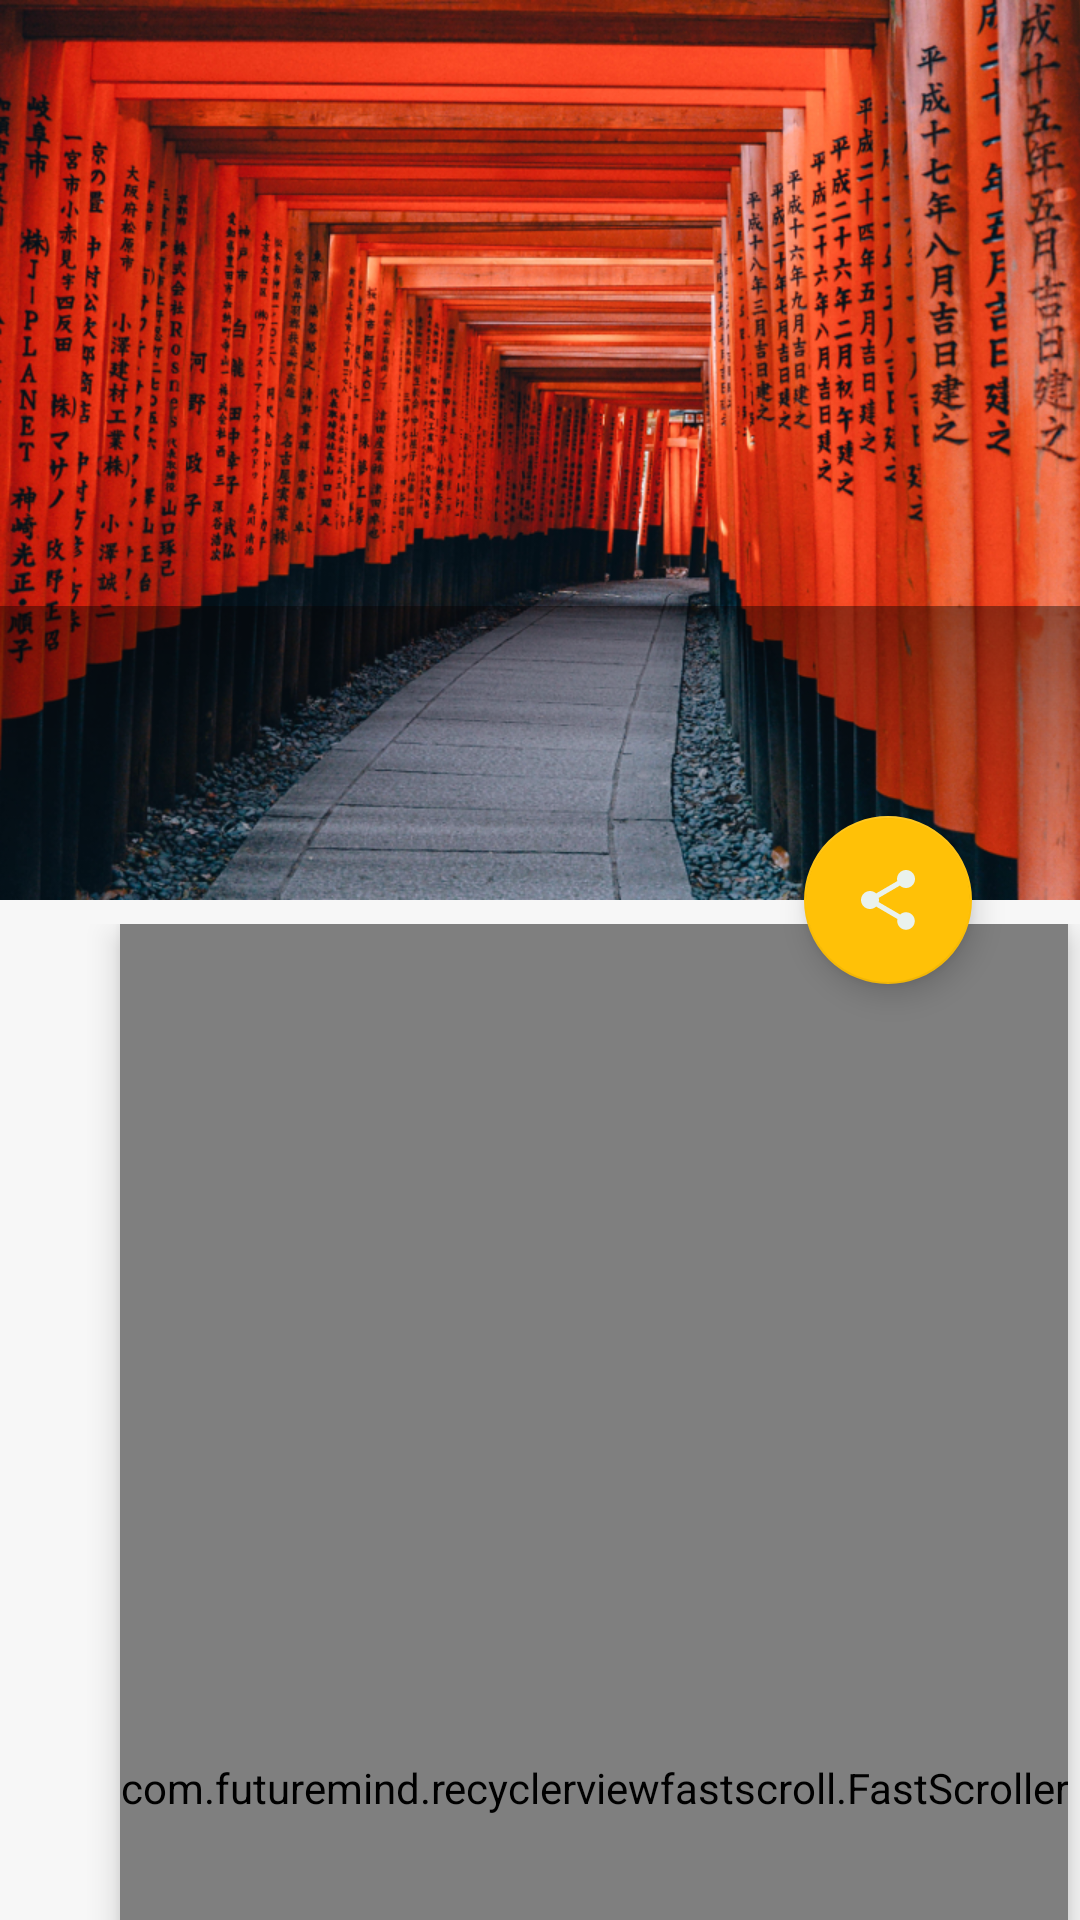

Android layout source for this screen:
<!-- AndroidManifest.xml: application theme AppTheme -->
<!-- res/layout/activity_detail.xml -->
<?xml version="1.0" encoding="utf-8"?>
<FrameLayout xmlns:android="http://schemas.android.com/apk/res/android"
    xmlns:app="http://schemas.android.com/apk/res-auto"
    xmlns:tools="http://schemas.android.com/tools"
    android:layout_width="match_parent"
    android:layout_height="match_parent"
    android:background="@color/cardview_shadow_end_color">

    <androidx.coordinatorlayout.widget.CoordinatorLayout
        android:id="@+id/coordinatorLayout"
        android:layout_width="match_parent"
        android:layout_height="match_parent"

        android:layout_gravity="center"
        android:fitsSystemWindows="true"
        tools:context=".DetailActivity">

        <com.google.android.material.appbar.AppBarLayout
            android:id="@+id/app_bar"

            android:layout_width="match_parent"
            android:layout_height="@dimen/app_bar_height"
            android:fitsSystemWindows="true"
            android:theme="@style/AppTheme.AppBarOverlay">

            <com.google.android.material.appbar.CollapsingToolbarLayout
                android:id="@+id/toolbar_layout"
                android:layout_width="match_parent"
                android:layout_height="match_parent"
                android:fitsSystemWindows="true"
                app:contentScrim="?attr/colorPrimary"
                app:layout_scrollFlags="scroll|enterAlways|enterAlwaysCollapsed"
                app:toolbarId="@+id/toolbar">

                <androidx.appcompat.widget.AppCompatImageView
                    android:id="@+id/photo"
                    android:layout_width="match_parent"
                    android:layout_height="match_parent"
                    android:fitsSystemWindows="true"
                    android:scaleType="centerCrop"
                    android:src="@drawable/japanesefairytales"
                    android:transitionName="bookImage"
                    app:layout_collapseMode="parallax" />

                <androidx.appcompat.widget.Toolbar
                    android:id="@+id/toolbar"
                    android:layout_width="match_parent"
                    android:layout_height="?attr/actionBarSize"
                    app:layout_behavior="@string/appbar_scrolling_view_behavior"
                    app:layout_collapseMode="pin"
                    app:layout_scrollFlags="scroll|enterAlways">

                </androidx.appcompat.widget.Toolbar>

                <LinearLayout
                    android:id="@+id/meta_bar"
                    android:layout_width="match_parent"
                    android:layout_height="wrap_content"
                    android:layout_gravity="bottom"
                    android:background="@drawable/photo_background_protection"
                    android:orientation="vertical"
                    android:paddingLeft="@dimen/detail_inner_horiz_margin"
                    android:paddingTop="@dimen/detail_metabar_vert_padding"
                    android:paddingRight="@dimen/detail_inner_horiz_margin"
                    android:paddingBottom="@dimen/detail_metabar_vert_padding"
                    app:layout_behavior="@string/appbar_scrolling_view_behavior"
                    app:layout_collapseMode="parallax">

                    <TextView
                        android:id="@+id/article_title"
                        style="?android:attr/textAppearanceLarge"
                        android:layout_width="match_parent"
                        android:layout_height="wrap_content"
                        android:fontFamily="sans-serif-condensed-medium"
                        android:lineSpacingMultiplier="0.9"
                        android:paddingBottom="@dimen/detail_metabar_title_bottom_padding"
                        android:textColor="#fff"
                        android:textSize="@dimen/detail_title_text_size"
                        android:textStyle="bold"
                        tools:text="Ebooks, Neither E, Nor Books" />

                    <TextView
                        android:id="@+id/article_byline"
                        style="?android:attr/textAppearanceSmall"
                        android:layout_width="wrap_content"
                        android:layout_height="wrap_content"
                        android:textColor="#fff"
                        tools:text="1 Jan 1908 by" />

                </LinearLayout>
            </com.google.android.material.appbar.CollapsingToolbarLayout>
        </com.google.android.material.appbar.AppBarLayout>

        <include layout="@layout/detail_recyclerview" />

        <com.google.android.material.floatingactionbutton.FloatingActionButton
            android:id="@+id/fab"
            android:layout_width="wrap_content"
            android:layout_height="wrap_content"
            android:layout_margin="@dimen/fab_margin"
            app:fabSize="auto"
            app:layout_anchor="@id/app_bar"
            app:layout_anchorGravity="bottom|end"
            app:srcCompat="@drawable/ic_baseline_share_24" />


    </androidx.coordinatorlayout.widget.CoordinatorLayout>
</FrameLayout>
<!-- res/layout/detail_recyclerview.xml (included above) -->
<?xml version="1.0" encoding="utf-8"?>
<RelativeLayout xmlns:android="http://schemas.android.com/apk/res/android"
    xmlns:app="http://schemas.android.com/apk/res-auto"
    xmlns:tools="http://schemas.android.com/tools"
    android:layout_width="match_parent"
    android:layout_height="match_parent"
    android:layout_marginTop="8dp"
    android:clipToPadding="false"
    android:paddingLeft="4dp"
    android:paddingRight="4dp"
    app:layout_behavior="@string/appbar_scrolling_view_behavior">

    <androidx.recyclerview.widget.RecyclerView
        android:id="@+id/recyclerView"
        android:name="com.example.xyzreader.ItemFragment"
        android:layout_width="@dimen/app_width"
        android:layout_height="match_parent"
        android:layout_centerInParent="true"
        android:layout_centerVertical="false"
        android:background="@color/cardview_light_background"
        android:elevation="6dp"
        android:paddingLeft="16dp"
        android:paddingTop="24dp"
        android:paddingRight="16dp"
        app:layoutManager="LinearLayoutManager"
        tools:context=".ItemFragment"
        tools:listitem="@layout/detail_recyclerview_item" />

    <com.futuremind.recyclerviewfastscroll.FastScroller
        android:id="@+id/fastscroll"
        android:layout_width="wrap_content"
        android:layout_height="match_parent"
        android:layout_alignParentRight="true"
        android:layout_marginBottom="?attr/actionBarSize"
        android:addStatesFromChildren="false"
        android:alwaysDrawnWithCache="false"
        android:clickable="false"
        android:clipChildren="false"
        android:clipToPadding="false"
        android:duplicateParentState="false"
        android:elevation="6dp"
        android:orientation="vertical"

        app:fastscroll__handleColor="@color/colorAccent"


        />

</RelativeLayout>
<!-- res/layout/detail_recyclerview_item.xml (included above) -->
<?xml version="1.0" encoding="utf-8"?>
<LinearLayout xmlns:android="http://schemas.android.com/apk/res/android"
    xmlns:tools="http://schemas.android.com/tools"
    android:layout_width="wrap_content"
    android:layout_height="wrap_content"
    android:orientation="horizontal">

    <TextView
        android:id="@+id/content"
        style="?android:attr/textAppearanceMedium"
        android:layout_width="match_parent"
        android:layout_height="wrap_content"
        android:layout_marginLeft="@dimen/detail_inner_horiz_margin"
        android:layout_marginRight="@dimen/detail_inner_horiz_margin"
        android:fontFamily="@font/merriweatherregular"
        android:justificationMode="inter_word"
        android:lineSpacingMultiplier="@fraction/detail_body_line_spacing_multiplier"
        android:textColor="#575151"
        android:textIsSelectable="true"
        android:textSize="@dimen/body_text_size"
        tools:text="@string/text_placeholder" />

</LinearLayout>
<!-- resources referenced by this layout -->
<resources>
  <color name="colorAccent">#FFC107</color>
  <dimen name="app_bar_height">300dp</dimen>
  <dimen name="app_width">-1px</dimen>
  <dimen name="body_text_size">16sp</dimen>
  <dimen name="detail_inner_horiz_margin">16dp</dimen>
  <dimen name="detail_metabar_title_bottom_padding">4dp</dimen>
  <dimen name="detail_metabar_vert_padding">16dp</dimen>
  <dimen name="detail_title_text_size">32sp</dimen>
  <dimen name="fab_margin">36dp</dimen>
  <!-- drawable ic_baseline_share_24 (drawable) -->
  <vector xmlns:android="http://schemas.android.com/apk/res/android"
      android:width="24dp"
      android:height="24dp"
      android:autoMirrored="true"
      android:tint="#EAF2ED"
      android:viewportWidth="24"
      android:viewportHeight="24">
      <path
          android:fillColor="@android:color/white"
          android:pathData="M18,16.08c-0.76,0 -1.44,0.3 -1.96,0.77L8.91,12.7c0.05,-0.23 0.09,-0.46 0.09,-0.7s-0.04,-0.47 -0.09,-0.7l7.05,-4.11c0.54,0.5 1.25,0.81 2.04,0.81 1.66,0 3,-1.34 3,-3s-1.34,-3 -3,-3 -3,1.34 -3,3c0,0.24 0.04,0.47 0.09,0.7L8.04,9.81C7.5,9.31 6.79,9 6,9c-1.66,0 -3,1.34 -3,3s1.34,3 3,3c0.79,0 1.5,-0.31 2.04,-0.81l7.12,4.16c-0.05,0.21 -0.08,0.43 -0.08,0.65 0,1.61 1.31,2.92 2.92,2.92 1.61,0 2.92,-1.31 2.92,-2.92s-1.31,-2.92 -2.92,-2.92z" />
  </vector>
  <!-- drawable japanesefairytales: jpg bitmap (drawable, 854186 bytes) -->
  <!-- drawable photo_background_protection (drawable) -->
  <shape xmlns:android="http://schemas.android.com/apk/res/android"
      android:shape="rectangle">
      <gradient
          android:angle="-90"
          android:endColor="#0000"
          android:startColor="#6B070000"
          android:type="linear"
          android:useLevel="false" />
  </shape>
  <string name="text_placeholder">A font family is a set of font files along with its style and weight details. In Android, you can create a new font family as an XML resource and access it as a single unit, instead of referencing each style and weight as separate resources. By doing this, the system can select the correct font based on the text style you are trying to use.</string>
  <style name="AppTheme.AppBarOverlay" parent="ThemeOverlay.AppCompat.Dark.ActionBar" />
  <style name="AppTheme" parent="@style/Theme.AppCompat.Light.NoActionBar">
          <item name="colorPrimary">@color/colorPrimary</item>
          <item name="colorPrimaryDark">@color/colorPrimaryDark</item>
          <item name="colorAccent">@color/colorAccent</item>
          <item name="android:windowActivityTransitions">true</item>
      </style>
  <color name="colorPrimary">#01579b</color>
  <color name="colorPrimaryDark">#004c8c</color>
</resources>
